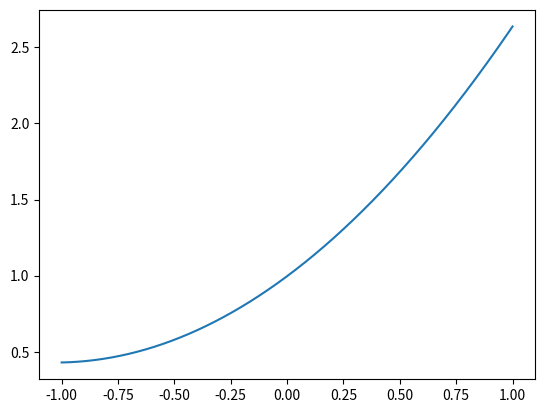
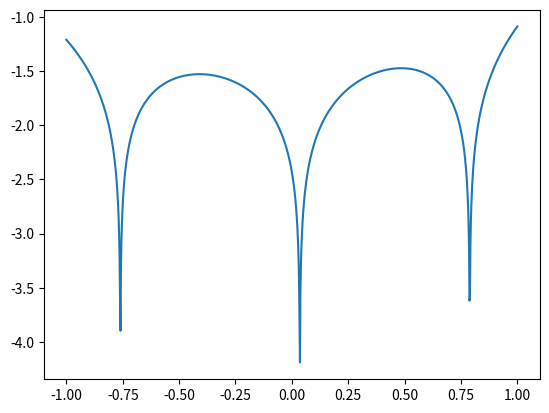

Here is the Python script that generated these plots, in order:
import numpy as np
import numpy.linalg as la
import matplotlib.pyplot as plt
import math
from scipy.integrate import quad

def eval_legendre(n,x):
    p = [0] * (n+1)
    
    p[0]=1
    p[1]=x

    for i in range(2,n+1):
        
        p[i] = (1/(i))*((2*(i-1)+1)*x*p[i-1]-(i-1)*p[i-2])
        
    return p


def driver():

#  function you want to approximate
    f = lambda x: math.exp(x)

# Interval of interest
    a = -1
    b = 1
# weight function
    w = lambda x: 1.

# order of approximation
    n = 2

#  Number of points you want to sample in [a,b]
    N = 1000
    xeval = np.linspace(a,b,N+1)
    pval = np.zeros(N+1)

    for kk in range(N+1):
      pval[kk] = eval_legendre_expansion(f,a,b,w,n,xeval[kk])

    ''' create vector with exact values'''
    fex = np.zeros(N+1)
    for kk in range(N+1):
        fex[kk] = f(xeval[kk])

    plt.figure();
    plt.plot(xeval,pval);
    plt.show()

    plt.figure();
    err = abs(pval-fex)
    plt.plot(xeval,np.log10(err)); 
    plt.show()




def eval_legendre_expansion(f,a,b,w,n,x):

#   This subroutine evaluates the Legendre expansion

#  Evaluate all the Legendre polynomials at x that are needed
# by calling your code from prelab
  p = eval_legendre(n,x)

  # initialize the sum to 0
  pval = 0.0
  for j in range(0,n+1):
      # make a function handle for evaluating phi_j(x)
      phi_j = lambda x: eval_legendre(n, x)[j]
      # make a function handle for evaluating phi_j^2(x)*w(x)
      phi_j_sq = lambda x: phi_j(x)*phi_j(x) * w(x)
      # use the quad function from scipy to evaluate normalizations
      norm_fac,err = quad(phi_j_sq,a,b)
      # make a function handle for phi_j(x)*f(x)*w(x)/norm_fac
      func_j = lambda x: (phi_j(x)*f(x)*w(x))/norm_fac
      # use the quad function from scipy to evaluate coeffs
      aj,err = quad(func_j,a,b)
      # accumulate into pval
      pval = pval+aj*eval_legendre(n,x)[j]

  return pval

if __name__ == '__main__':
  # run the drivers only if this is called from the command line
  driver()
